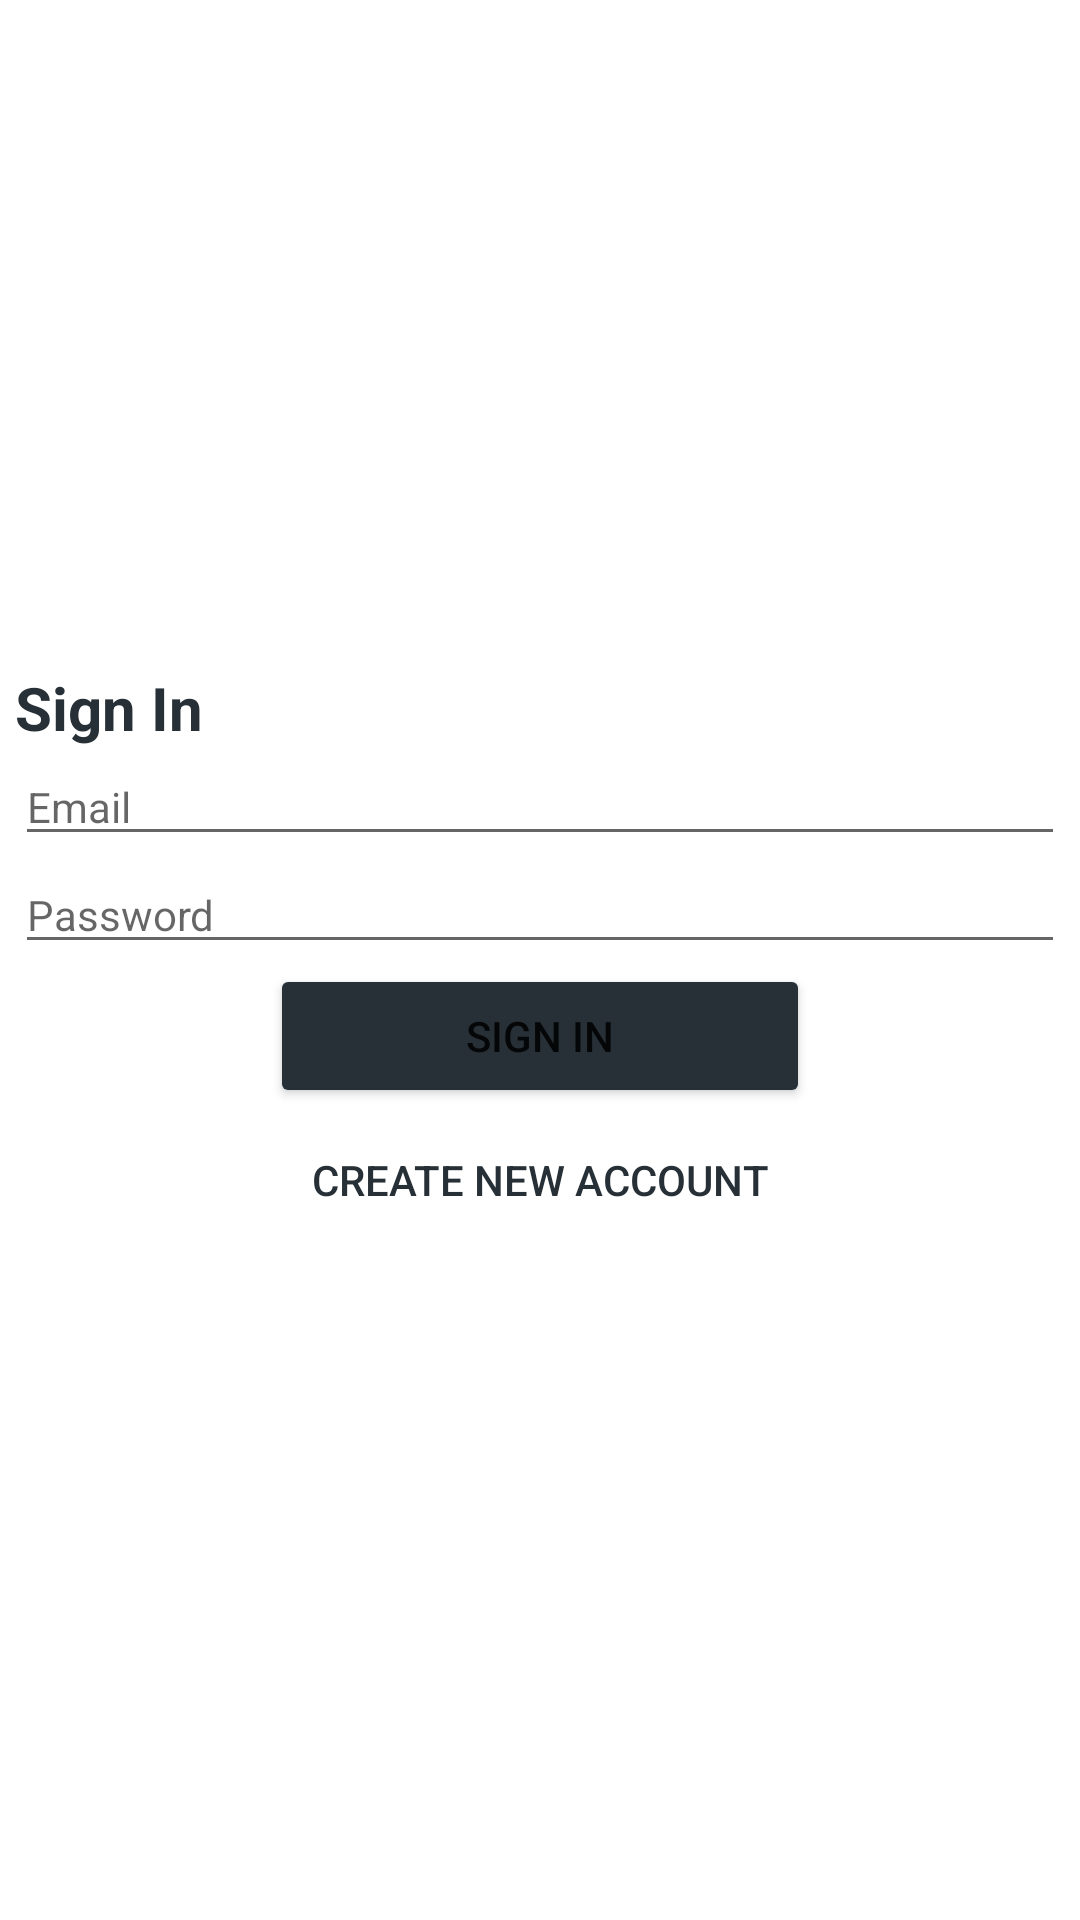

Here is an Android app screen rendered from its layout file. Give the layout XML and the strings, colors and styles it references.
<!-- AndroidManifest.xml: application theme Theme.FirebaseDatabaseTraining -->
<!-- res/layout/activity_main.xml -->
<?xml version="1.0" encoding="utf-8"?>
<LinearLayout
    xmlns:android="http://schemas.android.com/apk/res/android"
    xmlns:app="http://schemas.android.com/apk/res-auto"
    xmlns:tools="http://schemas.android.com/tools"
    android:layout_width="match_parent"
    android:layout_height="match_parent"
    android:orientation="vertical"
    android:gravity="center"
    tools:context=".Register">

    <LinearLayout
        android:layout_width="350dp"
        android:layout_height="wrap_content"
        android:orientation="vertical">

        <TextView
            android:id="@+id/textViewSignIn"
            android:layout_width="wrap_content"
            android:layout_height="wrap_content"
            android:text="Sign In"
            android:textSize="20sp"
            android:textStyle="bold"
            android:textColor="@color/wave_color"/>

        <EditText
            android:id="@+id/txtEmailSignIn"
            android:layout_width="match_parent"
            android:layout_height="wrap_content"
            android:ems="10"
            android:inputType="textEmailAddress"
            android:hint="Email"
            android:textColor="@color/black"
            android:textSize="14sp"/>

        <EditText
            android:id="@+id/txtPasswordSignIn"
            android:layout_width="match_parent"
            android:layout_height="wrap_content"
            android:ems="10"
            android:inputType="textPassword"
            android:textSize="14sp"
            android:textColor="@color/black"
            android:hint="Password"/>

        <Button
            android:id="@+id/btnSignIn"
            android:backgroundTint="@color/wave_color"
            android:layout_width="180dp"
            android:layout_height="wrap_content"
            android:layout_gravity="center"
            android:text="Sign In" />


    </LinearLayout>

    <Button style="@style/Widget.AppCompat.Button.Borderless"
        android:id="@+id/btnRegister"
        android:layout_width="200dp"
        android:layout_height="wrap_content"
        android:layout_gravity="center"
        android:backgroundTint="@color/white"
        android:textColor="@color/wave_color"
        android:text="create new account" />

</LinearLayout>
<!-- resources referenced by this layout -->
<resources>
  <color name="black">#FF000000</color>
  <color name="wave_color">#273036</color>
  <color name="white">#FFFFFFFF</color>
  <style name="Theme.FirebaseDatabaseTraining" parent="Theme.MaterialComponents.DayNight.NoActionBar">
          
          <item name="colorPrimary">@color/wave_color</item>
          <item name="colorPrimaryVariant">@color/wave_color</item>
          <item name="colorOnPrimary">@color/white</item>
          
          <item name="colorSecondary">@color/teal_200</item>
          <item name="colorSecondaryVariant">@color/teal_700</item>
          <item name="colorOnSecondary">@color/black</item>
          
          <item name="android:statusBarColor" tools:targetApi="l">?attr/colorPrimaryVariant</item>
          
      </style>
  <color name="teal_200">#FF03DAC5</color>
  <color name="teal_700">#FF018786</color>
</resources>
